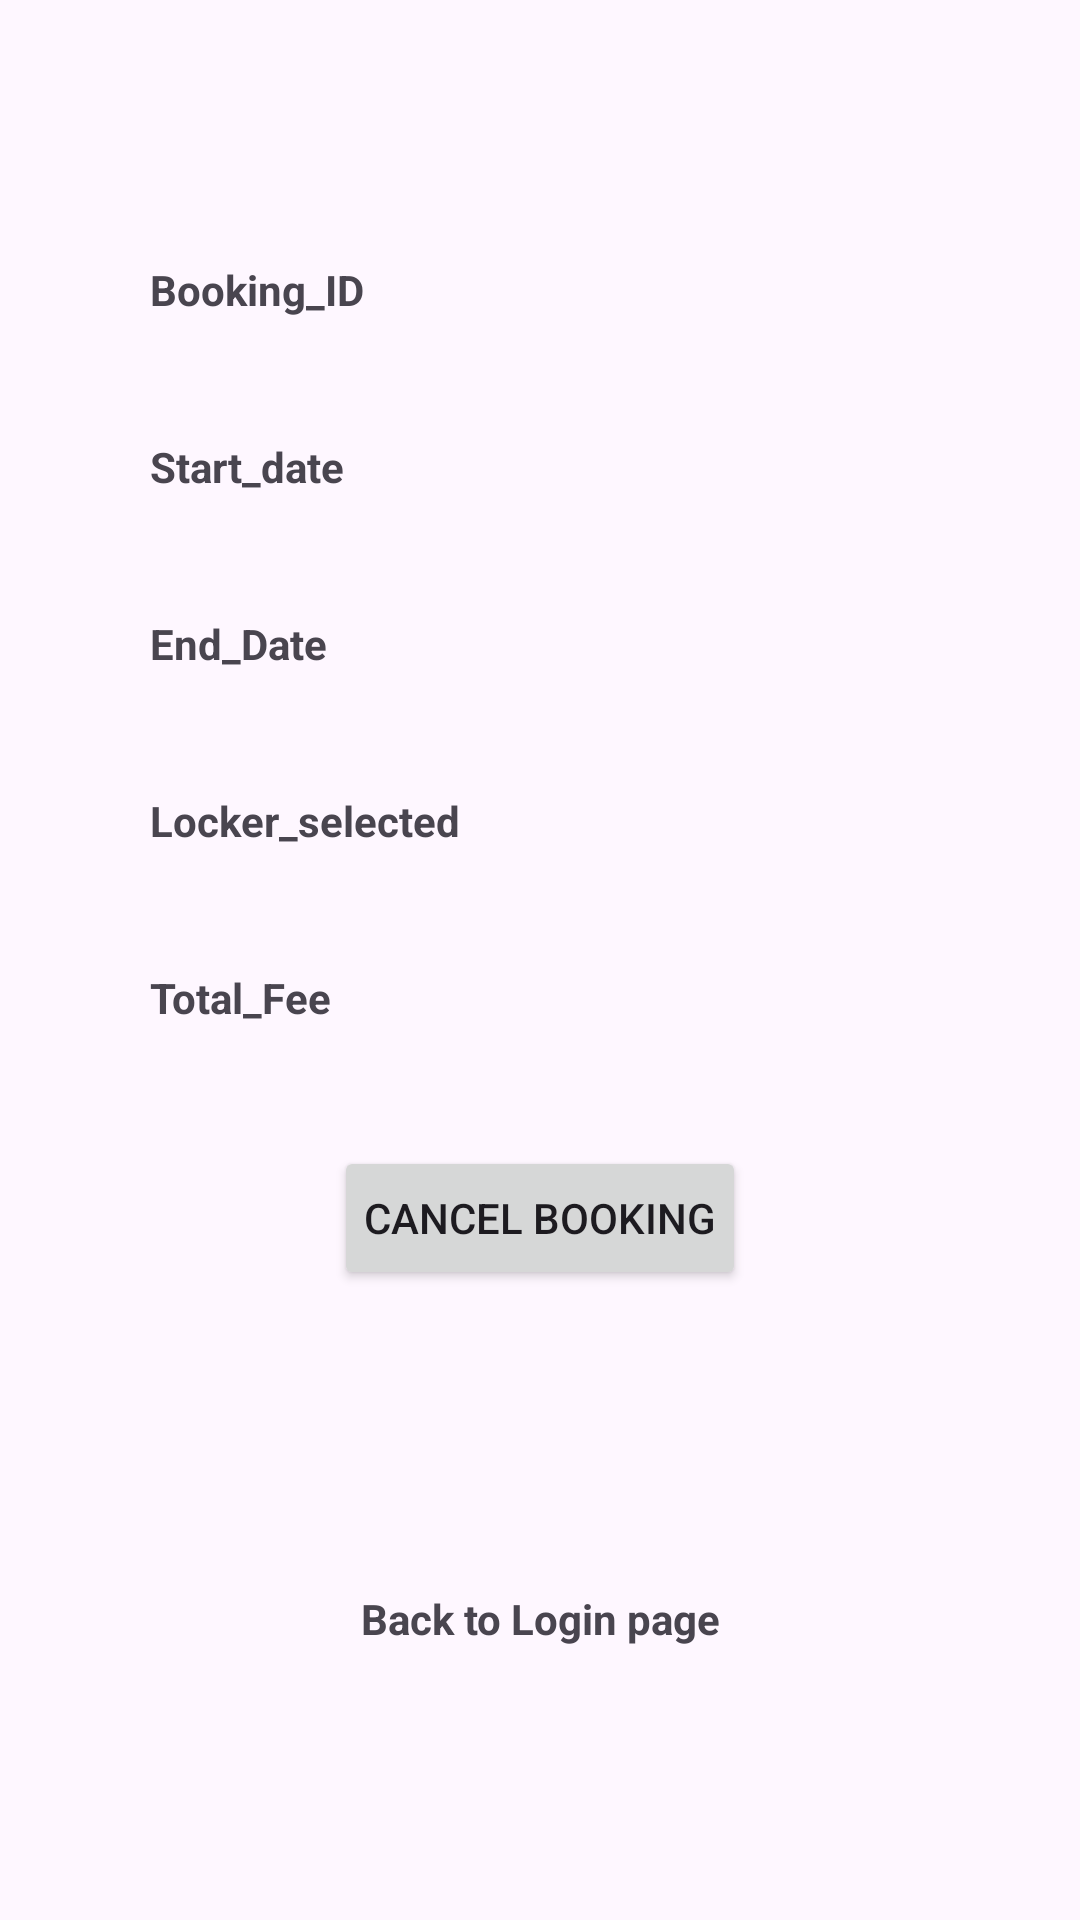

Write the Android layout XML for this screen, with the resource values it uses.
<!-- AndroidManifest.xml: application theme Theme.LockerBooking -->
<!-- res/layout/activity_my_bookings.xml -->
<?xml version="1.0" encoding="utf-8"?>
<LinearLayout xmlns:android="http://schemas.android.com/apk/res/android"
    android:layout_width="match_parent"
    android:layout_height="match_parent"
    android:orientation="vertical"
    android:padding="30sp">


    <TextView
        android:id="@+id/text_view_reference_id_my_bookings"
        android:layout_width="200dp"
        android:layout_height="wrap_content"
        android:layout_gravity="center"
        android:layout_marginTop="10dp"
        android:textSize="20sp"
        android:textStyle="bold" />

    <TextView
        android:id="@+id/text_view_booking_id_my_bookings"
        android:layout_width="wrap_content"
        android:layout_height="wrap_content"
        android:layout_margin="20dp"
        android:text="Booking_ID"
        android:textStyle="bold" />

    <TextView
        android:id="@+id/text_view_start_date_my_bookings"
        android:layout_width="wrap_content"
        android:layout_height="wrap_content"
        android:layout_margin="20dp"
        android:text="Start_date"
        android:textStyle="bold" />

    <TextView
        android:id="@+id/text_view_End_date_my_bookings"
        android:layout_width="wrap_content"
        android:layout_height="wrap_content"
        android:layout_margin="20dp"
        android:text="End_Date"
        android:textStyle="bold" />

    <TextView
        android:id="@+id/text_view_locker_selected_my_bookings"
        android:layout_width="wrap_content"
        android:layout_height="wrap_content"
        android:layout_margin="20dp"
        android:text="Locker_selected"
        android:textStyle="bold" />

    <TextView
        android:id="@+id/text_view_total_fee_my_bookings"
        android:layout_width="wrap_content"
        android:layout_height="wrap_content"
        android:layout_margin="20dp"
        android:text="Total_Fee"
        android:textStyle="bold" />

    <Button
        android:id="@+id/button_cancelBtn"
        android:layout_width="wrap_content"
        android:layout_height="wrap_content"
        android:layout_gravity="center"
        android:padding="10dp"
        android:layout_marginTop="20dp"
        android:text="Cancel Booking"
        android:textAlignment="center" />

    <TextView
        android:id="@+id/text_view_back_to_login_page_my_bookings"
        android:layout_width="wrap_content"
        android:layout_height="wrap_content"
        android:layout_gravity="center"
        android:layout_marginTop="100dp"
        android:autoLink="web"
        android:linksClickable="true"
        android:text="Back to Login page"
        android:textAlignment="center"
        android:textStyle="bold" />


</LinearLayout>
<!-- resources referenced by this layout -->
<resources>
  <style name="Theme.LockerBooking" parent="Base.Theme.LockerBooking" />
  <style name="Base.Theme.LockerBooking" parent="Theme.Material3.DayNight.NoActionBar">
          
          
      </style>
</resources>
